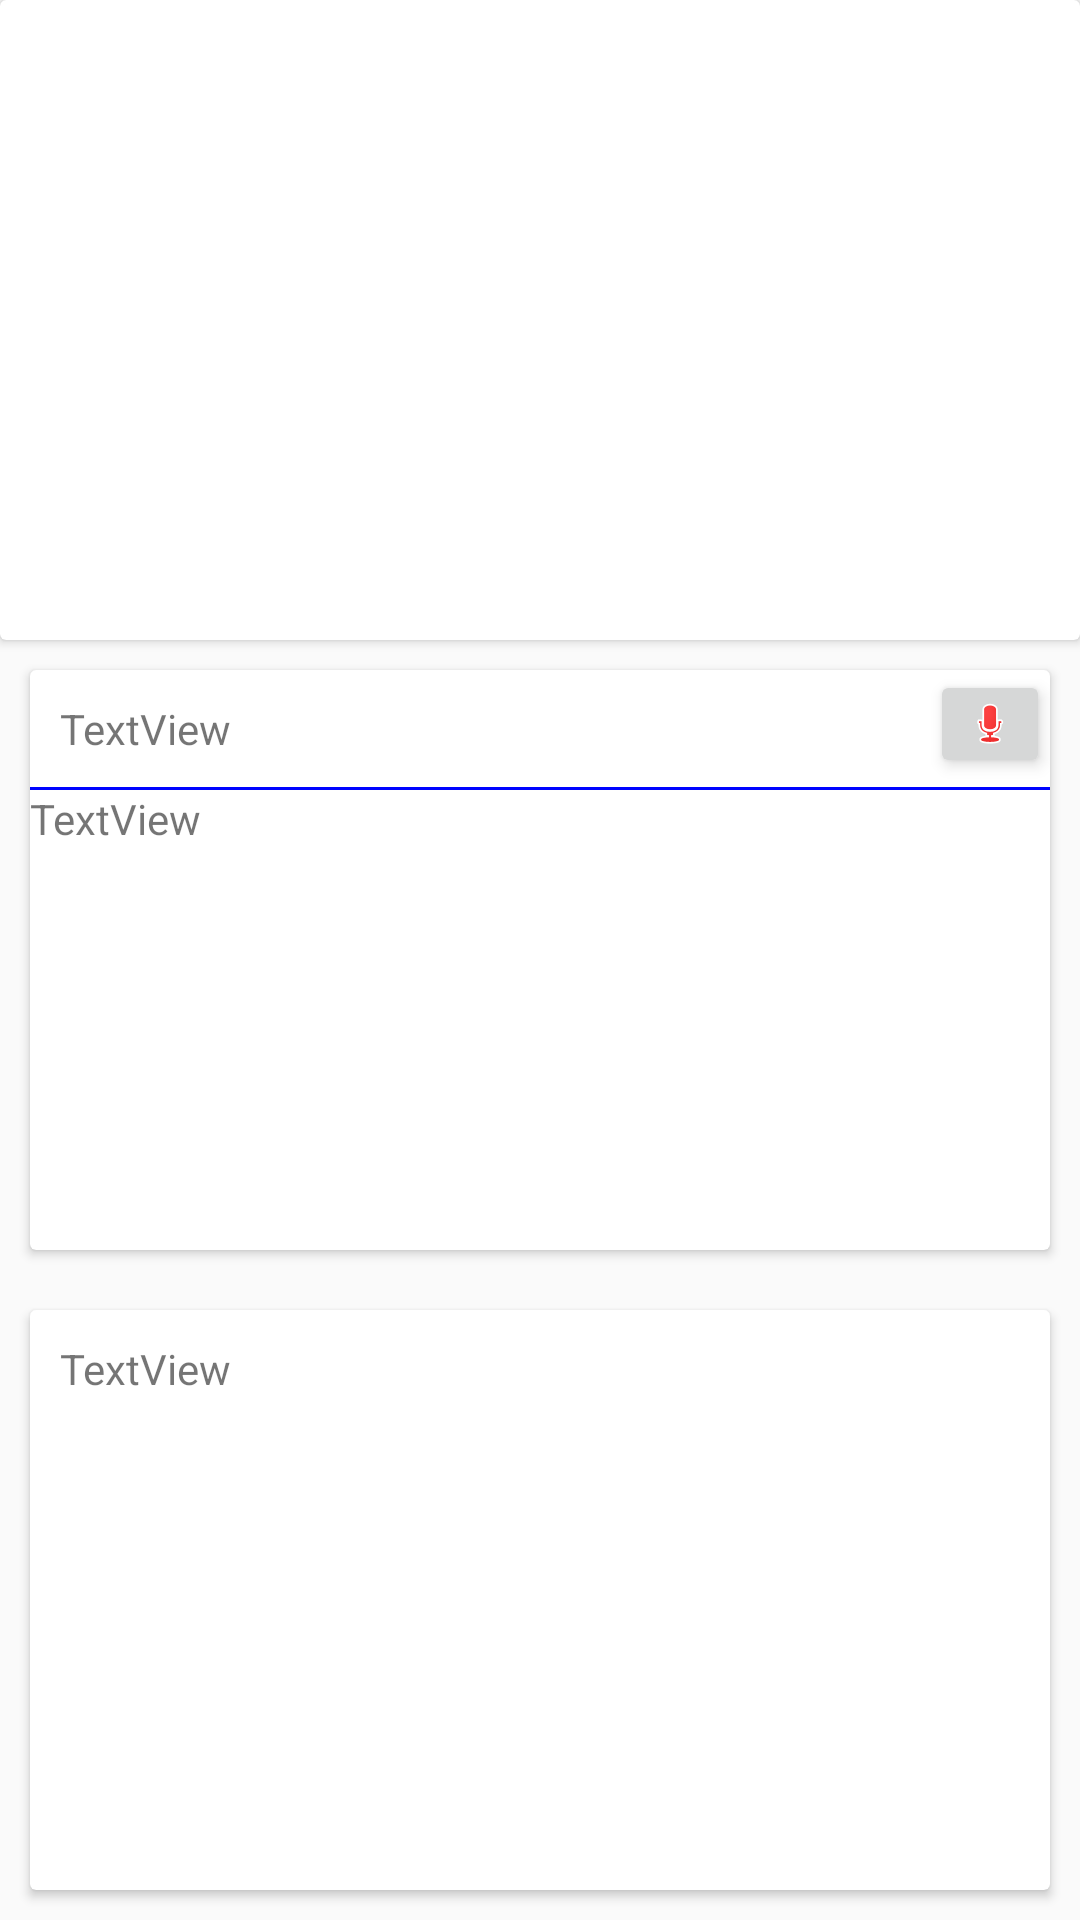

Layout XML and referenced resources for this Android screen:
<!-- AndroidManifest.xml: application theme AppTheme -->
<!-- res/layout/action_details2.xml -->
<?xml version="1.0" encoding="utf-8"?>
<LinearLayout xmlns:android="http://schemas.android.com/apk/res/android"
    xmlns:app="http://schemas.android.com/apk/res-auto"
    android:orientation="vertical" android:layout_width="match_parent"
    android:layout_height="match_parent">

    <LinearLayout
        android:orientation="vertical"
        android:layout_width="match_parent"
        android:layout_height="match_parent">

        <android.support.v7.widget.CardView
            android:layout_width="match_parent"
            android:layout_height="match_parent"
            android:layout_weight="1" />

        <android.support.v7.widget.CardView
            android:layout_width="match_parent"
            android:layout_height="match_parent"
            android:padding="10dp"
            android:layout_margin="10dp"
            android:layout_weight="1">

            <LinearLayout
                android:orientation="vertical"
                android:layout_width="match_parent"
                android:layout_height="match_parent">

                <RelativeLayout
                    android:layout_width="wrap_content"
                    android:layout_height="wrap_content">

                    <ImageButton
                        android:layout_width="wrap_content"
                        android:layout_height="wrap_content"
                        app:srcCompat="@android:drawable/presence_audio_busy"
                        android:id="@+id/imageButton"
                        android:elevation="3dp"
                        android:layout_alignParentRight="true"

                        style="@style/Animation.AppCompat.DropDownUp">


                    </ImageButton>

                    <TextView
                        android:text="TextView"
                        android:layout_width="wrap_content"
                        android:layout_height="wrap_content"
                        android:id="@+id/textView5"
                        android:padding="10dp"></TextView>
                </RelativeLayout>

                <View
                    android:layout_width="fill_parent"
                    android:background="#0004ff"
                    android:layout_height="1dp" />

                <LinearLayout
                    android:orientation="horizontal"
                    android:layout_width="match_parent"
                    android:layout_height="wrap_content">

                    <TextView
                        android:text="TextView"
                        android:layout_width="wrap_content"
                        android:layout_height="wrap_content"
                        android:id="@+id/textView9"
                        android:layout_weight="1" />
                </LinearLayout>

            </LinearLayout>

        </android.support.v7.widget.CardView>

        <android.support.v7.widget.CardView
            android:layout_width="match_parent"
            android:layout_height="match_parent"
            android:layout_margin="10dp"
            android:layout_weight="1">

            <TextView
                android:text="TextView"
                android:layout_width="wrap_content"
                android:layout_height="wrap_content"
                android:id="@+id/textView8"
                android:padding="10dp" />
        </android.support.v7.widget.CardView>
    </LinearLayout>
</LinearLayout>
<!-- resources referenced by this layout -->
<resources>
  <style name="AppTheme" parent="Theme.AppCompat.Light.NoActionBar">
          
          <item name="colorPrimary">@android:color/holo_blue_dark</item>
          <item name="colorPrimaryDark">@android:color/black</item>
          <item name="colorAccent">@android:color/holo_blue_dark</item>
          <item name="android:popupMenuStyle">@style/PopupMenu</item>
      </style>
  <style name="PopupMenu" parent="@style/Widget.AppCompat.PopupMenu">
          <item name="android:colorBackground">@android:color/white</item>
          <item name="android:textColor">@android:color/black</item>
          <item name="android:divider">#123456</item>
          <item name="android:dividerHeight">1dp</item>
      </style>
</resources>
